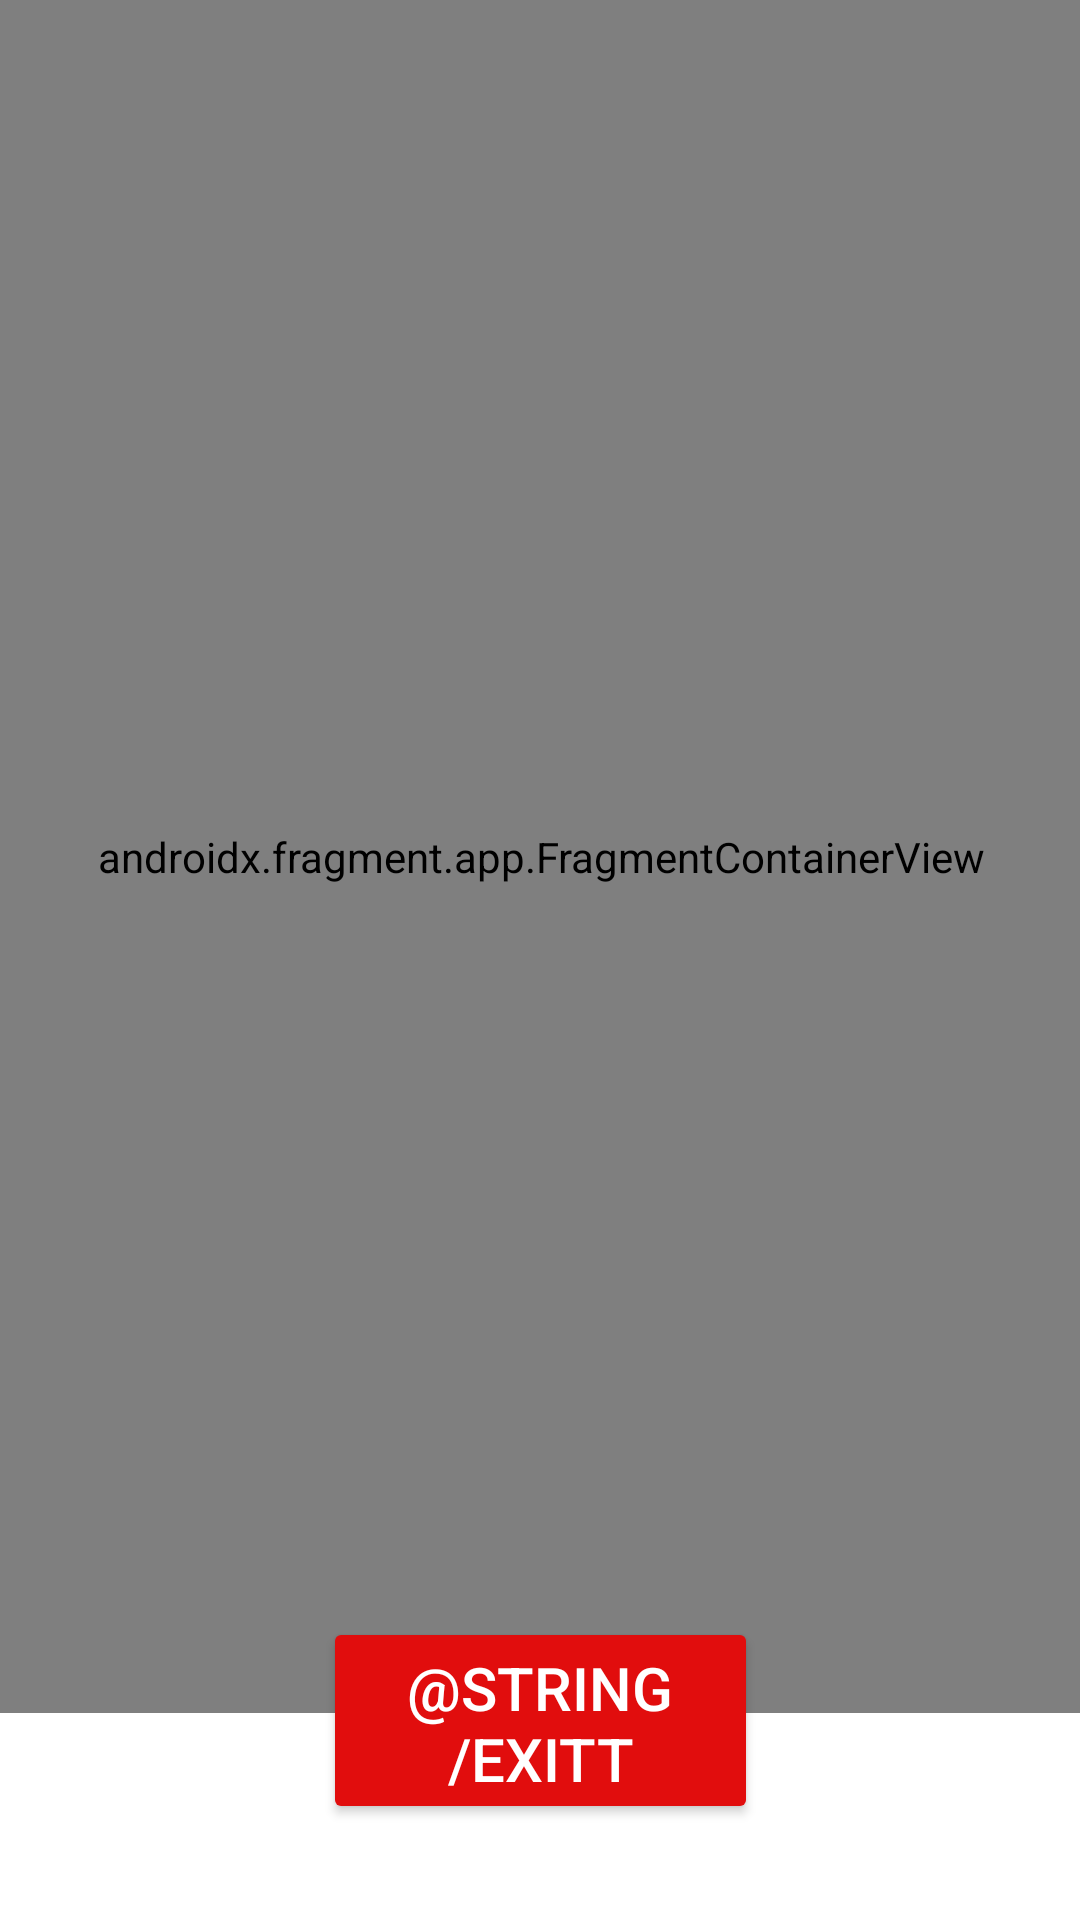

Here is an Android app screen rendered from its layout file. Give the layout XML and the strings, colors and styles it references.
<!-- AndroidManifest.xml: activity theme Theme.KinetiqaAndroid.NoActionBar -->
<!-- res/layout/activity_settings.xml -->
<?xml version="1.0" encoding="utf-8"?>
<androidx.constraintlayout.widget.ConstraintLayout xmlns:android="http://schemas.android.com/apk/res/android"
    xmlns:app="http://schemas.android.com/apk/res-auto"
    xmlns:tools="http://schemas.android.com/tools"
    android:layout_width="match_parent"
    android:layout_height="match_parent"
    tools:context=".SettingsActivity">

    <androidx.fragment.app.FragmentContainerView
        android:id="@+id/navFragment"
        android:name="androidx.navigation.fragment.NavHostFragment"
        android:layout_width="389dp"
        android:layout_height="571dp"
        android:layout_marginTop="32dp"
        app:defaultNavHost="true"
        app:layout_constraintBottom_toTopOf="@+id/CloseApp"
        app:layout_constraintEnd_toEndOf="parent"
        app:layout_constraintStart_toStartOf="parent"
        app:layout_constraintTop_toTopOf="parent"
        app:navGraph="@navigation/routes" />

    <androidx.appcompat.widget.AppCompatButton
        android:id="@+id/CloseApp"
        style="@style/Widget.AppCompat.Button"
        android:layout_width="145dp"
        android:layout_height="69dp"
        android:layout_marginBottom="32dp"
        android:backgroundTint="#E10D0D"
        android:onClick="exitClick"
        android:text="@string/exitt"
        android:textColor="#FFFFFF"
        android:textSize="20sp"
        app:iconTint="#E10D0D"
        app:layout_constraintBottom_toBottomOf="parent"
        app:layout_constraintEnd_toEndOf="parent"
        app:layout_constraintStart_toStartOf="parent"
        app:rippleColor="#DC1919" />

</androidx.constraintlayout.widget.ConstraintLayout>
<!-- resources referenced by this layout -->
<resources>
  <style name="Theme.KinetiqaAndroid.NoActionBar">
          <item name="windowActionBar">false</item>
          <item name="windowNoTitle">true</item>
      </style>
</resources>
